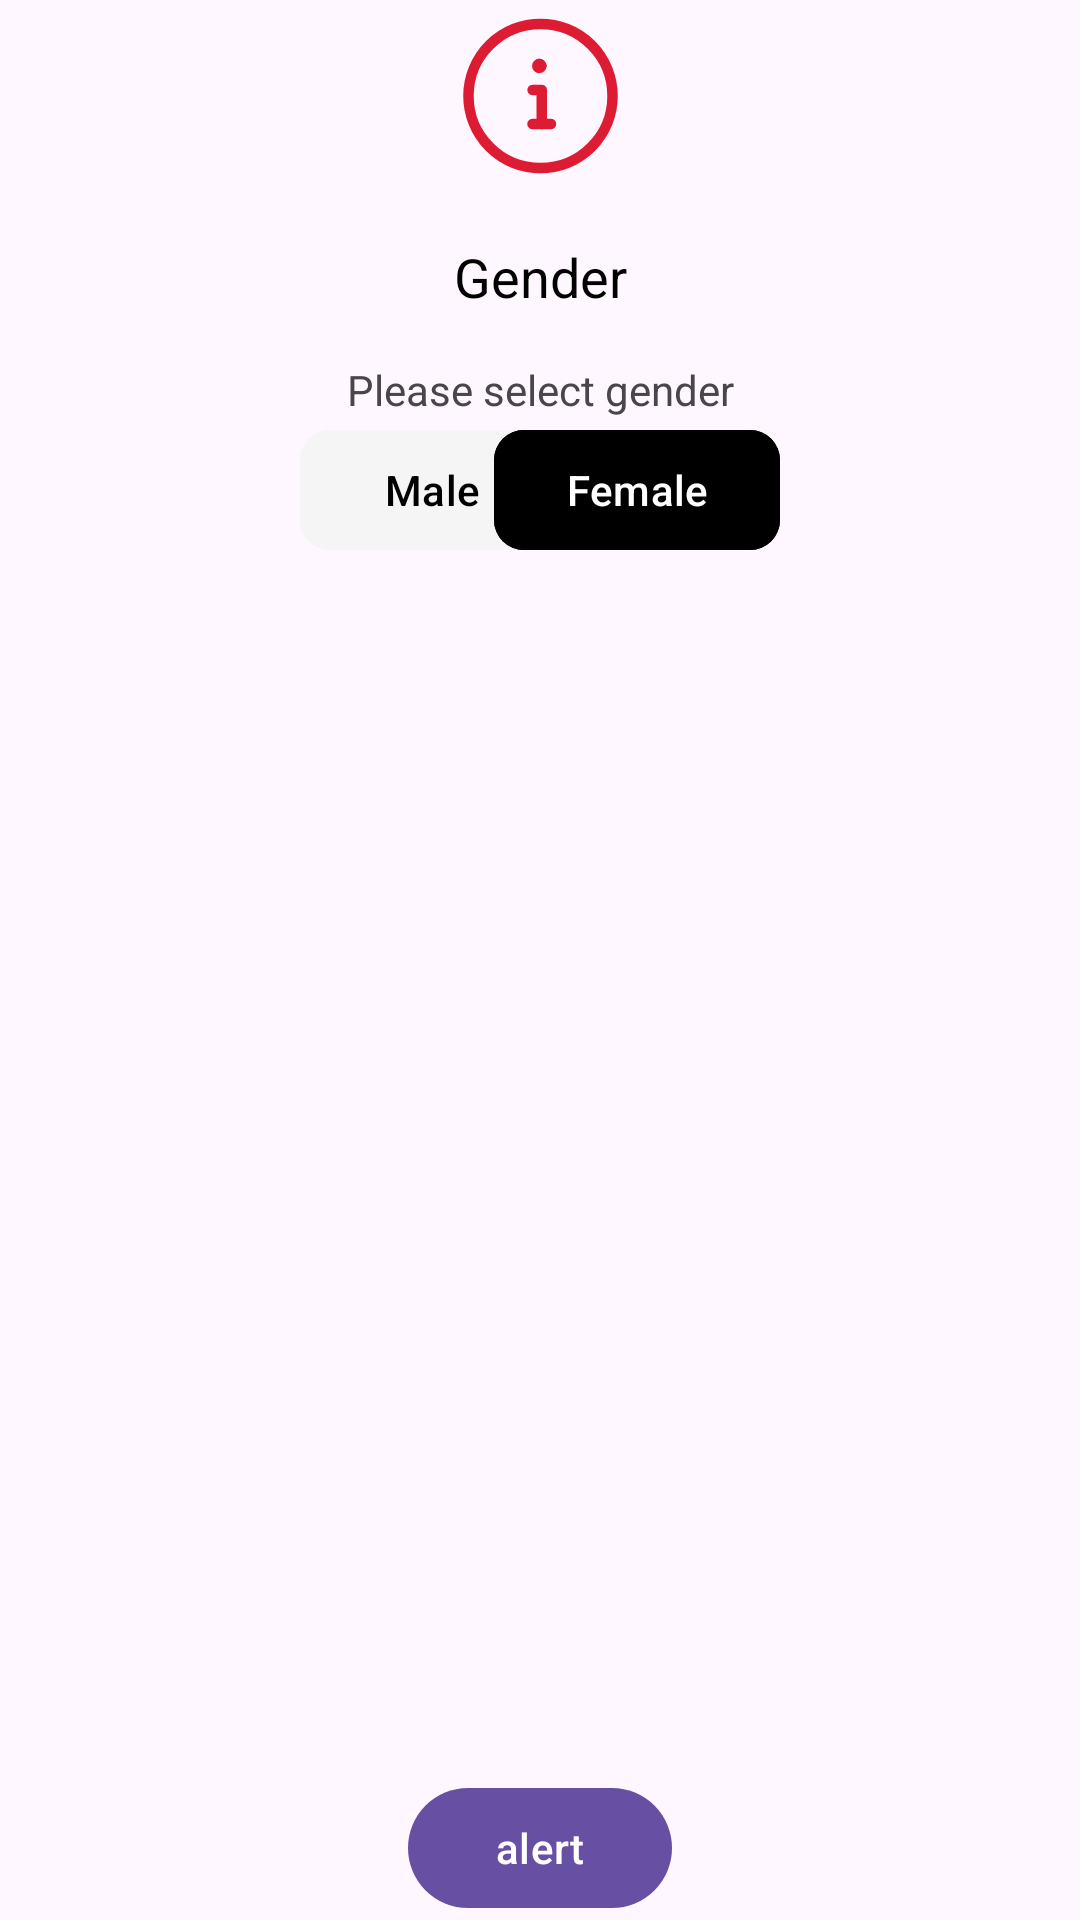

Write the Android layout XML for this screen, with the resource values it uses.
<!-- AndroidManifest.xml: application theme Theme.Abbassample -->
<!-- res/layout/fragment_lesson25_step6.xml -->
<?xml version="1.0" encoding="utf-8"?>
<androidx.constraintlayout.widget.ConstraintLayout xmlns:android="http://schemas.android.com/apk/res/android"
    xmlns:tools="http://schemas.android.com/tools"
    android:layout_width="match_parent"
    android:layout_height="match_parent"
    xmlns:app="http://schemas.android.com/apk/res-auto"
    tools:context=".homework25.Lesson25Step5Fragment">

    <TextView
        android:id="@+id/I"
        android:layout_width="wrap_content"
        android:layout_height="wrap_content"
        app:drawableLeftCompat="@drawable/info_information_circle"
        app:layout_constraintStart_toStartOf="parent"
        app:layout_constraintEnd_toEndOf="parent"
        app:layout_constraintTop_toTopOf="parent"
        />
    <TextView
        android:id="@+id/gender"
        android:layout_width="wrap_content"
        android:layout_height="wrap_content"
        app:layout_constraintStart_toStartOf="parent"
        app:layout_constraintEnd_toEndOf="parent"
        app:layout_constraintTop_toBottomOf="@id/I"
        android:text="@string/gender"
        android:layout_marginTop="16dp"
        android:textSize="18sp"
        android:textColor="@color/black"
        />
    <TextView
        android:id="@+id/please_select_gender"
        android:layout_width="wrap_content"
        android:layout_height="wrap_content"
        android:text="@string/please_select_gender"
        app:layout_constraintStart_toStartOf="parent"
        app:layout_constraintEnd_toEndOf="parent"
        app:layout_constraintTop_toBottomOf="@id/gender"
        android:layout_marginTop="16dp"/>

    <com.google.android.material.button.MaterialButton
        android:id="@+id/male"
        android:layout_width="wrap_content"
        android:layout_height="wrap_content"
        android:text="@string/male"
        android:layout_marginStart="100dp"
        app:cornerRadius="10dp"
        android:textColor="@color/black"
        android:backgroundTint="#F5F5F5"
        app:layout_constraintStart_toStartOf="parent"
        app:layout_constraintTop_toBottomOf="@id/please_select_gender"/>
    <com.google.android.material.button.MaterialButton
        android:id="@+id/female"
        android:layout_width="wrap_content"
        android:layout_height="wrap_content"
        android:layout_marginEnd="100dp"
        android:backgroundTint="@color/black"
        app:cornerRadius="10dp"
        app:layout_constraintEnd_toEndOf="parent"
        android:text="@string/female"
        app:layout_constraintTop_toBottomOf="@id/please_select_gender"/>

    <com.google.android.material.button.MaterialButton
        android:id="@+id/alert"
        android:layout_width="wrap_content"
        android:layout_height="wrap_content"
        app:layout_constraintStart_toStartOf="parent"
        app:layout_constraintBottom_toBottomOf="parent"
        app:layout_constraintEnd_toEndOf="parent"
        android:text="@string/alert"/>




</androidx.constraintlayout.widget.ConstraintLayout>
<!-- resources referenced by this layout -->
<resources>
  <!-- drawable info_information_circle (drawable) -->
  <vector xmlns:android="http://schemas.android.com/apk/res/android"
      android:width="65dp"
      android:height="64dp"
      android:viewportWidth="65"
      android:viewportHeight="64">
    <path
        android:pathData="M32.5,32m-24.01,0a24.01,24.01 0,1 1,48.02 0a24.01,24.01 0,1 1,-48.02 0"
        android:strokeLineJoin="round"
        android:strokeWidth="3.5"
        android:fillColor="#00000000"
        android:strokeColor="#DD1C33"
        android:strokeLineCap="round"/>
    <path
        android:pathData="M29.833,41.337H35.993"
        android:strokeLineJoin="round"
        android:strokeWidth="3.5"
        android:fillColor="#00000000"
        android:strokeColor="#DD1C33"
        android:strokeLineCap="round"/>
    <path
        android:pathData="M32.924,41.337V29.999H29.856"
        android:strokeLineJoin="round"
        android:strokeWidth="3.5"
        android:fillColor="#00000000"
        android:strokeColor="#DD1C33"
        android:strokeLineCap="round"/>
    <path
        android:pathData="M32.767,21.988C32.767,22.357 32.468,22.655 32.1,22.655C31.732,22.655 31.433,22.357 31.433,21.988C31.433,21.62 31.732,21.322 32.1,21.322"
        android:strokeLineJoin="round"
        android:strokeWidth="3.5"
        android:fillColor="#00000000"
        android:strokeColor="#DD1C33"
        android:strokeLineCap="round"/>
    <path
        android:pathData="M32.1,21.322C32.468,21.322 32.767,21.62 32.767,21.988"
        android:strokeLineJoin="round"
        android:strokeWidth="3.5"
        android:fillColor="#00000000"
        android:strokeColor="#DD1C33"
        android:strokeLineCap="round"/>
  </vector>
  <string name="alert">alert</string>
  <string name="female">Female</string>
  <string name="gender">Gender</string>
  <string name="male">Male</string>
  <string name="please_select_gender">Please select gender</string>
  <style name="Theme.Abbassample" parent="Base.Theme.Abbassample" />
  <style name="Base.Theme.Abbassample" parent="Theme.Material3.DayNight.NoActionBar">
          
          
      </style>
  <!-- not gathered from this repository: default colours our renderer supplied (Android Studio template values) -->
  <color name="black">#FF000000</color>
</resources>
